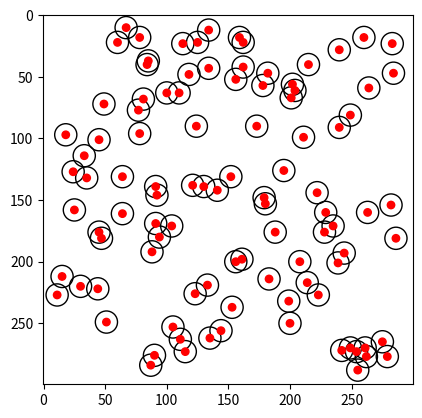

Python code for this plot:
import numpy as np 
from matplotlib import pyplot as plt
from random import randint
from math import sin

size = 300

res_arr = np.zeros((size, size), int)

black = 0
white = 1000


fig, ax = plt.subplots()


for i in range(size):
    for j in range(size):
        res_arr[i][j] = white #randint((white + black) * (1/4), (white + black) * (3 / 4))

ax.imshow(res_arr, cmap='gray', vmin=black, vmax=white)

# for i in range(1, 25):
#     x = i * (int(size / 25))
#     for j in range(0, 25):
#         y = j * (int(size / 25))
#         l = plt.Line2D([x, x], [y + 3, y + (int(size / 25)) - 3], linewidth=1, color='gray')
#         ax.add_artist(l)

#     y = i * (int(size / 25))
#     for j in range(0, 25):
#         x = j * (int(size / 25))
#         l = plt.Line2D([x + 3, x + (int(size / 25)) - 3], [y, y], linewidth=1, color='gray', zorder=1)
#         ax.add_artist(l)

for i in range(100):
    x = randint(10, size - 10)
    y = randint(10, size - 10)

    c = plt.Circle((x, y), radius=9, color='black', zorder=4, fill=False)
    ax.add_patch(c)

    c = plt.Circle((x, y), radius=3, color='red', zorder=5, fill=True)
    ax.add_patch(c)
# for i in range(randint(40, 570)):
#     x_val = randint(0, 24) * (int(size / 25))
#     y_start = randint(0, 24) * (int(size / 25))
#     y_end = randint(0, 24) * (int(size / 25))

#     for j in range(y_start, y_start + (int(size / 25))):
#         for k in range(x_val, x_val + 1):
#             res_arr[j][k] = white
            

#     y_val = randint(0, 24) * (int(size / 25))
#     x_start = randint(0, 24) * (int(size / 25))

#     for j in range(x_start, x_start + (int(size / 25))):
#         for k in range(y_val, y_val + 1):
#             res_arr[k][j] = white


plt.show()